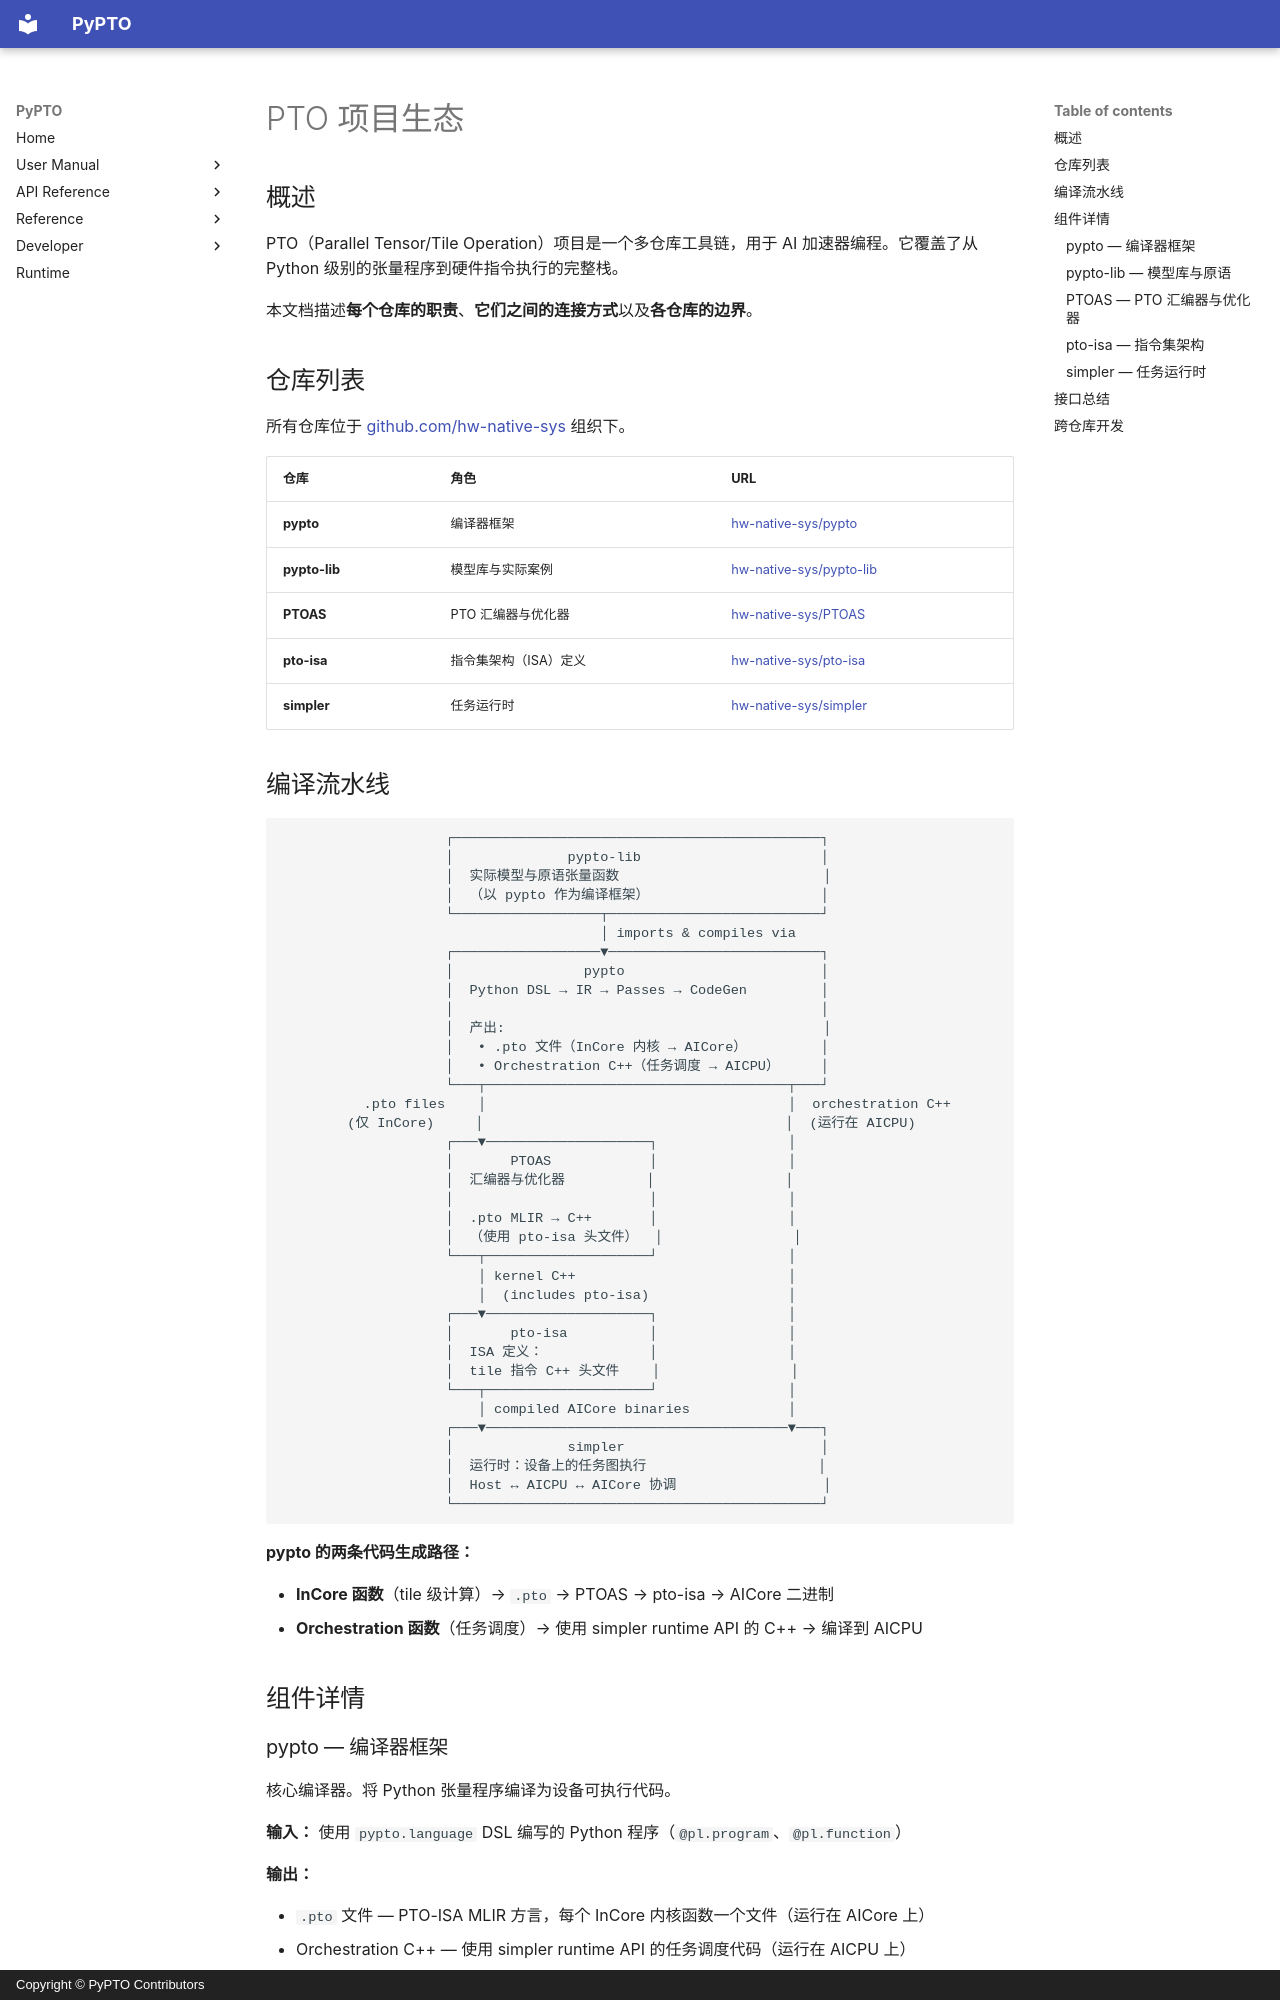

repository: hw-native-sys/pypto · page: zh/dev/00-ecosystem/index.html · generator: mkdocs · copyright: Copyright © PyPTO Contributors

# PTO 项目生态

## 概述

PTO（Parallel Tensor/Tile Operation）项目是一个多仓库工具链，用于 AI 加速器编程。它覆盖了从 Python 级别的张量程序到硬件指令执行的完整栈。

本文档描述**每个仓库的职责**、**它们之间的连接方式**以及**各仓库的边界**。

## 仓库列表

所有仓库位于 [github.com/hw-native-sys](https://github.com/hw-native-sys) 组织下。

| 仓库 | 角色 | URL |
| ---- | ---- | --- |
| **pypto** | 编译器框架 | [hw-native-sys/pypto](https://github.com/hw-native-sys/pypto) |
| **pypto-lib** | 模型库与实际案例 | [hw-native-sys/pypto-lib](https://github.com/hw-native-sys/pypto-lib) |
| **PTOAS** | PTO 汇编器与优化器 | [hw-native-sys/PTOAS](https://github.com/hw-native-sys/PTOAS) |
| **pto-isa** | 指令集架构（ISA）定义 | [hw-native-sys/pto-isa](https://github.com/hw-native-sys/pto-isa) |
| **simpler** | 任务运行时 | [hw-native-sys/simpler](https://github.com/hw-native-sys/simpler) |
